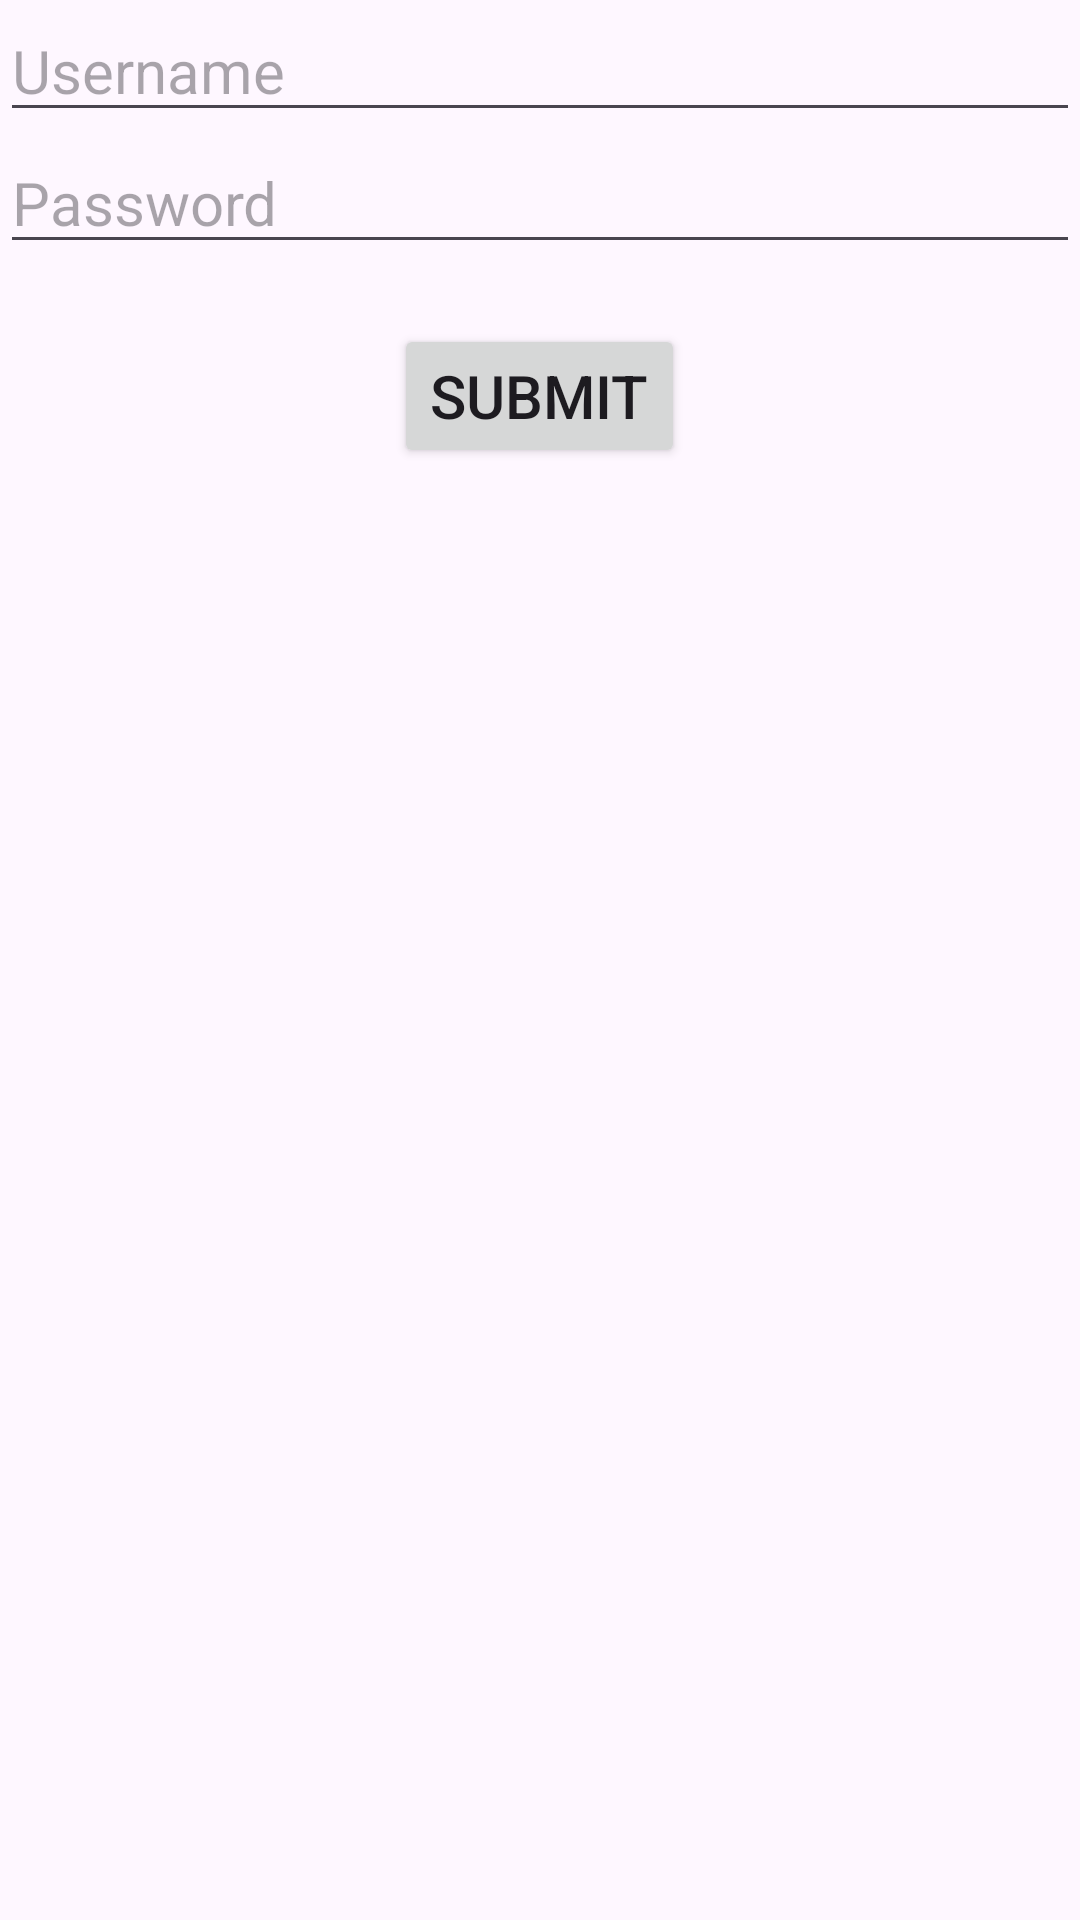

Produce the Android XML layout that renders to this screen, including the resource entries it uses.
<!-- AndroidManifest.xml: application theme Theme.Constraint_Layout_example -->
<!-- res/layout/activity_main.xml -->
<?xml version="1.0" encoding="utf-8"?>
<LinearLayout xmlns:android="http://schemas.android.com/apk/res/android"
    xmlns:app="http://schemas.android.com/apk/res-auto"
    xmlns:tools="http://schemas.android.com/tools"
    android:id="@+id/main"
    android:layout_width="match_parent"
    android:layout_height="match_parent"
    android:orientation="vertical"
    tools:context=".MainActivity">

    <EditText
        android:id="@+id/uname"
        android:layout_height="wrap_content"
        android:layout_width="match_parent"
        android:inputType="text"
        android:ems="10"
        android:textSize="20dp"
        android:hint="Username"
        />
    <EditText
        android:id="@+id/pass"
        android:layout_width="match_parent"
        android:layout_height="wrap_content"
        android:ems="10"
        android:hint="Password"
        android:inputType="text"
        android:textSize="20dp"
        />
    <Button
        android:id="@+id/btn"
        android:layout_width="wrap_content"
        android:layout_height="wrap_content"
        android:text="Submit"
        android:textSize="20dp"
        android:layout_gravity="center"
        android:layout_marginTop="20sp"
        />

</LinearLayout>
<!-- resources referenced by this layout -->
<resources>
  <style name="Theme.Constraint_Layout_example" parent="Base.Theme.Constraint_Layout_example" />
  <style name="Base.Theme.Constraint_Layout_example" parent="Theme.Material3.DayNight.NoActionBar">
          
          
      </style>
</resources>
